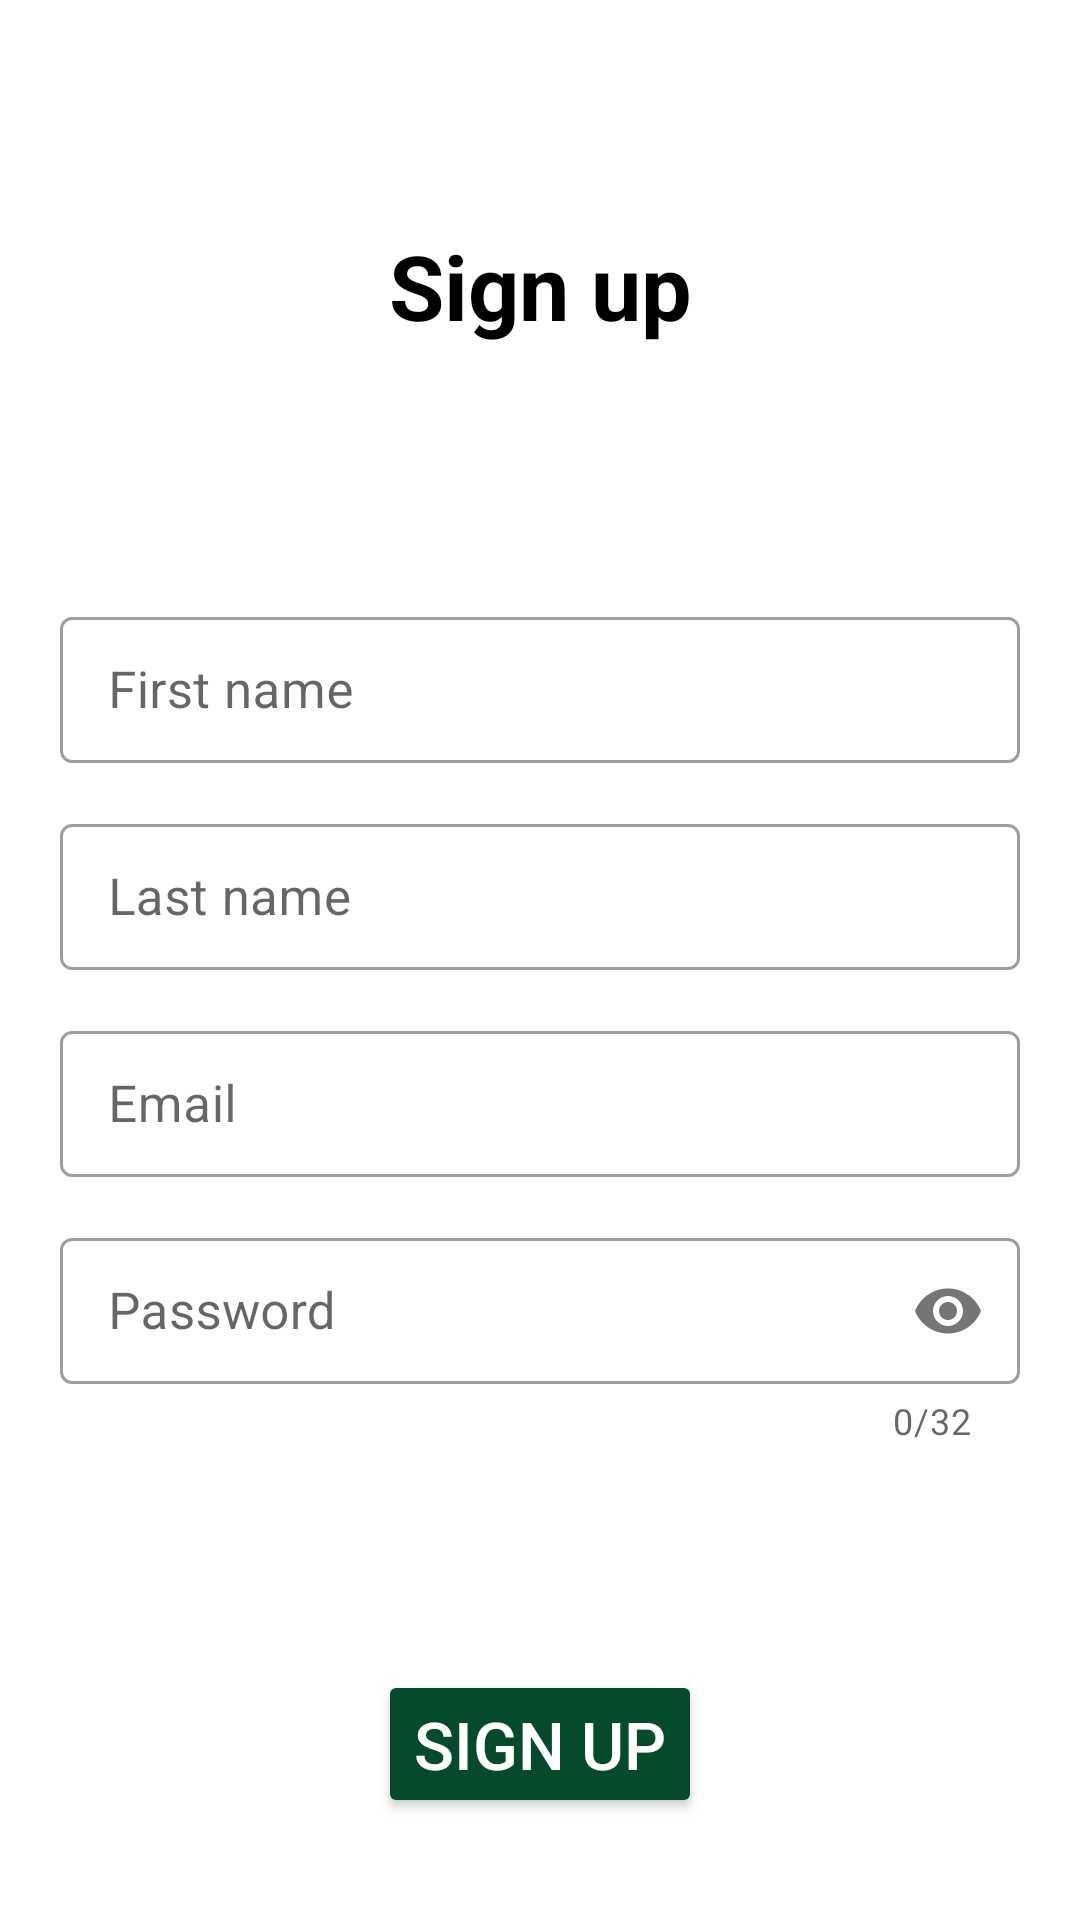

Produce the Android XML layout that renders to this screen, including the resource entries it uses.
<!-- AndroidManifest.xml: application theme Theme.LogiHubApp -->
<!-- res/layout/activity_register.xml -->
<?xml version="1.0" encoding="utf-8"?>
<LinearLayout xmlns:android="http://schemas.android.com/apk/res/android"
    xmlns:app="http://schemas.android.com/apk/res-auto"
    xmlns:tools="http://schemas.android.com/tools"
    android:id="@+id/main"
    android:layout_width="match_parent"
    android:layout_height="match_parent"
    android:fontFamily="sans-serif-thin"
    android:orientation="vertical"
    tools:context=".ui.activity.Register">

    <TextView
        android:id="@+id/textView"
        android:layout_width="match_parent"
        android:layout_height="wrap_content"
        android:layout_gravity="center_horizontal"
        android:layout_marginTop="75dp"
        android:text="@string/msg1"
        android:textAlignment="center"
        android:textColor="@color/black"
        android:textSize="30dp"
        android:textStyle="bold" />

    <com.google.android.material.textfield.TextInputLayout
        android:id="@+id/firstNameContainer"
        style="@style/Widget.MaterialComponents.TextInputLayout.OutlinedBox.Dense"
        android:layout_width="match_parent"
        android:layout_height="wrap_content"
        android:layout_marginHorizontal="20dp"
        android:layout_marginTop="85dp"
        app:helperText=""
        app:helperTextTextColor="@color/red"
        app:layout_constraintEnd_toEndOf="parent"
        app:layout_constraintStart_toStartOf="parent"
        app:layout_constraintTop_toTopOf="parent">

        <com.google.android.material.textfield.TextInputEditText
            android:id="@+id/firstNameEditText"
            android:layout_width="match_parent"
            android:layout_height="match_parent"
            android:hint="@string/msg5"
            android:inputType="text"
            android:lines="3"
            android:textColor="@color/black"
            android:textColorHint="@color/grey"
            android:textSize="17dp" />
    </com.google.android.material.textfield.TextInputLayout>


    <com.google.android.material.textfield.TextInputLayout
        android:id="@+id/lastNameContainer"
        style="@style/Widget.MaterialComponents.TextInputLayout.OutlinedBox.Dense"
        android:layout_width="match_parent"
        android:layout_height="wrap_content"
        android:layout_marginHorizontal="20dp"
        android:layout_marginTop="15dp"
        app:helperText=""
        app:helperTextTextColor="@color/red"
        app:layout_constraintEnd_toEndOf="parent"
        app:layout_constraintStart_toStartOf="parent"
        app:layout_constraintTop_toTopOf="parent">

        <com.google.android.material.textfield.TextInputEditText
            android:id="@+id/lastNameEditText"
            android:layout_width="match_parent"
            android:layout_height="match_parent"
            android:hint="@string/msg6"
            android:inputType="text"
            android:lines="1"
            android:textColor="@color/black"
            android:textColorHint="@color/grey"
            android:textSize="17dp" />
    </com.google.android.material.textfield.TextInputLayout>


    <com.google.android.material.textfield.TextInputLayout
        android:id="@+id/emailContainer"
        style="@style/Widget.MaterialComponents.TextInputLayout.OutlinedBox.Dense"
        android:layout_width="match_parent"
        android:layout_height="wrap_content"
        android:layout_marginHorizontal="20dp"
        android:layout_marginTop="15dp"
        app:helperText=""
        app:helperTextTextColor="@color/red"
        app:layout_constraintEnd_toEndOf="parent"
        app:layout_constraintStart_toStartOf="parent"
        app:layout_constraintTop_toTopOf="parent">

        <com.google.android.material.textfield.TextInputEditText
            android:id="@+id/emailEditText"
            android:layout_width="match_parent"
            android:layout_height="match_parent"
            android:hint="@string/msg7"
            android:inputType="textEmailAddress"
            android:lines="1"
            android:textColor="@color/black"
            android:textColorHint="@color/grey"
            android:textSize="17dp" />


    </com.google.android.material.textfield.TextInputLayout>

    <com.google.android.material.textfield.TextInputLayout
        android:id="@+id/passwordContainer"
        style="@style/Widget.MaterialComponents.TextInputLayout.OutlinedBox.Dense"
        android:layout_width="match_parent"
        android:layout_height="wrap_content"
        android:layout_marginHorizontal="20dp"
        android:layout_marginTop="15dp"
        app:counterEnabled="true"
        app:counterMaxLength="32"
        app:helperText=""
        app:helperTextTextColor="@color/red"
        app:layout_constraintEnd_toEndOf="parent"
        app:layout_constraintStart_toStartOf="parent"
        app:layout_constraintTop_toBottomOf="@id/loginContainer"
        app:passwordToggleEnabled="true">

        <com.google.android.material.textfield.TextInputEditText
            android:id="@+id/passwordEditText"
            android:layout_width="match_parent"
            android:layout_height="match_parent"
            android:hint="@string/msg8"
            android:inputType="textPassword"
            android:lines="1"
            android:maxLength="32"
            android:textColor="@color/black"
            android:textColorHint="@color/grey"
            android:textSize="17dp" />


    </com.google.android.material.textfield.TextInputLayout>

    <Button
        android:id="@+id/button2"
        android:layout_width="wrap_content"
        android:layout_height="wrap_content"
        android:layout_gravity="center_horizontal"
        android:layout_marginTop="75dp"
        android:backgroundTint="@color/green"
        android:onClick="register"
        android:text="@string/msg1"
        android:textColor="@color/white"
        android:textSize="22dp" />

</LinearLayout>
<!-- resources referenced by this layout -->
<resources>
  <color name="black">#FF000000</color>
  <color name="green">#054A2A</color>
  <color name="grey">#555555</color>
  <color name="red">#EA0000</color>
  <color name="white">#FFFFFFFF</color>
  <string name="msg1">Sign up</string>
  <string name="msg5">First name</string>
  <string name="msg6">Last name</string>
  <string name="msg7">Email</string>
  <string name="msg8">Password</string>
  <style name="Theme.LogiHubApp" parent="Base.Theme.LogiHubApp" />
  <style name="Base.Theme.LogiHubApp" parent="Theme.MaterialComponents.DayNight.NoActionBar">
          
          
      </style>
</resources>
